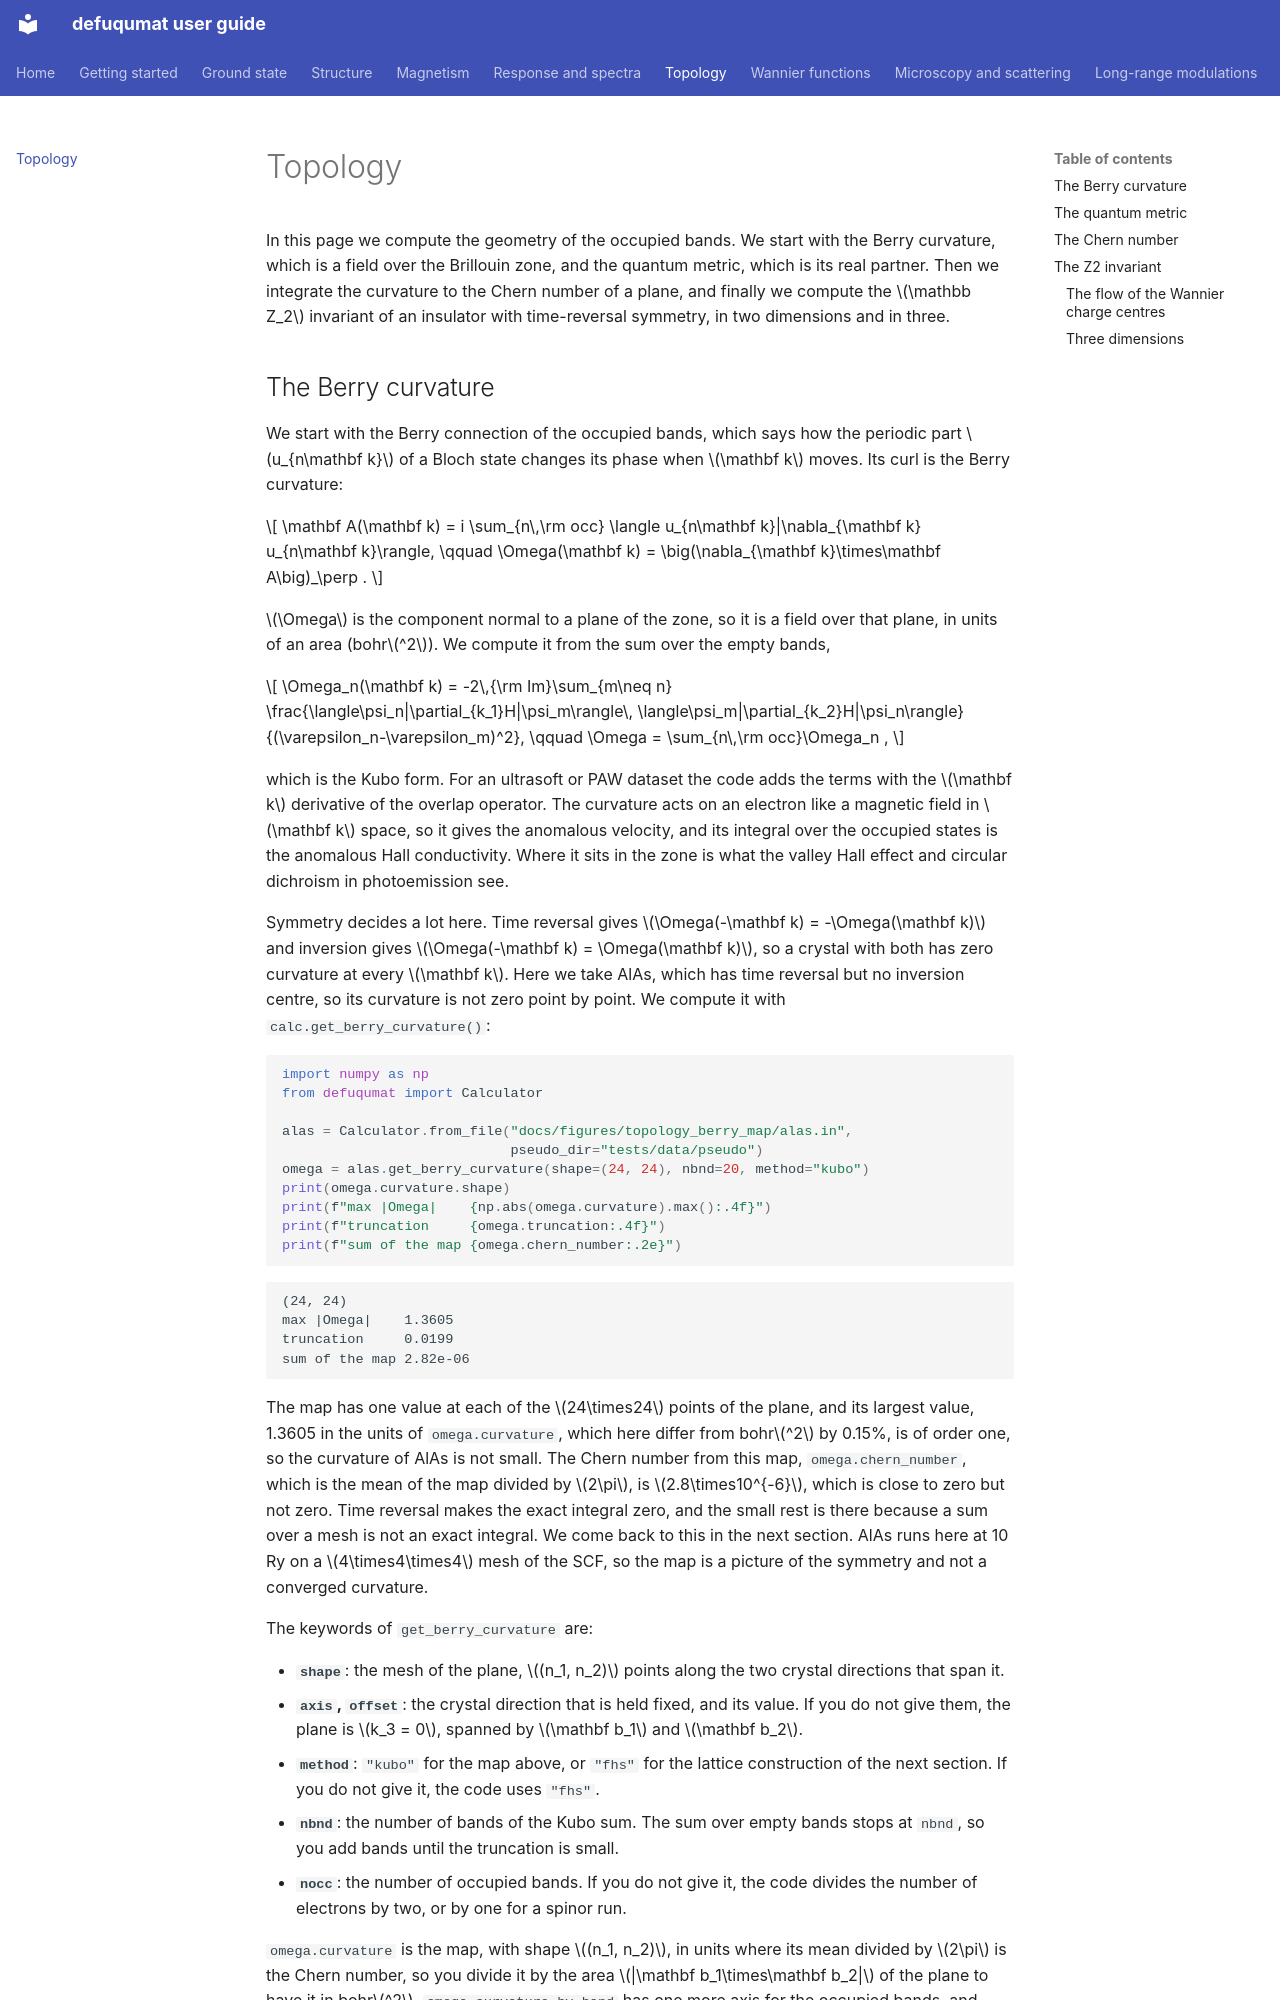

repository: joselado/defuqumat · page: topology/index.html · generator: mkdocs

# Topology

In this page we compute the geometry of the occupied bands. We start with the
Berry curvature, which is a field over the Brillouin zone, and the quantum
metric, which is its real partner. Then we integrate the curvature
to the Chern number of a plane, and finally we compute the $\mathbb Z_2$
invariant of an insulator with time-reversal symmetry, in two dimensions and in
three.
